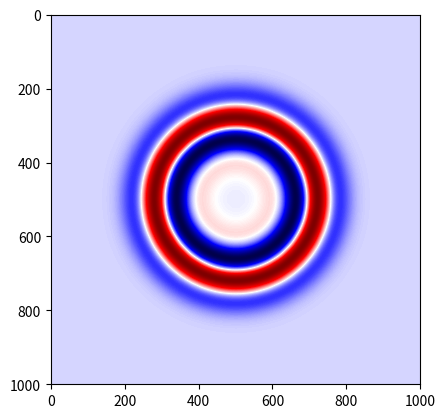

Here is the Python script that generated this plot:
#!/usr/bin/env python3
# -*- coding: utf-8 -*-
"""
Created on Wed Jul 13 14:02:25 2022

@author: cbarrios
"""

import numpy as np
import matplotlib
import matplotlib.pyplot as plt
import time

c0 = 2.5                                               # velocity (km/sec) (shear wave)
eps = 1                                              # stability limit
b = 1 / (0.31 * (1e3*c0)**0.25)
rho0 = 1/b                                             # density (kg/m**3)
# rho0 = 2500                                             
k0 = rho0*c0**2.                                       # Bulk modulus (K) 

# Initialization of setup
# --------------------------------------------------------------------------
nx  = 401
nz  = 401                                              # number of grid points 
Z0  = rho0*c0                                          # impedance
isx = round(nx/2)
isz = round(nz/2)                                      # source location
f0  = 0.015  
xmax  = 1000.
zmax  = 1000.                                          # in m 
tmax  = 150                                       # simulation time in s
dx = xmax / (nx - 1)                                   # calculate x-space increment (m)
dz = zmax / (nz - 1)                                   # calculate z-space increment (m)
x  = (np.arange(nx)*dx)                                # initialize space coordinates 
z  = (np.arange(nz)*dz)
dt = eps * np.maximum(dx, dz)/(np.sqrt(14)*np.max(c0))               # calculate time step from stability criterion(s)
nt = round(tmax/dt)                                   

# Source time function
# T0 = 1. / f0                                           # period
# a = 1. / T0                                            # half-width (so called sigma)
# t0 = T0 / dt
# tmp = np.zeros(nt)
# for it in range(nt):
#     t = (it - t0) * dt
#     tmp[it] = -2 * a * t * np.exp(-(a * t) ** 2)       # derivative of Gaussian (so called sigma)
# src = np.zeros(nt)                                     # source
# src[0:len(tmp)] = tmp
# lam = c0 * T0                                          # wavelength

t0 = 1 / f0
time_values = np.arange(nt)*dt
a = 1
r = (np.pi * f0 * (time_values - t0))
src = a * (1-2.*r**2)*np.exp(-r**2)

# Initialization of fields
v = np.zeros((nx, nz))                                       # velocity

u = np.zeros((nx, nz))                                       # velocity

s = np.zeros((nx, nz))                                       # stress

k = np.zeros((nx,nz))                                        # shear modulus
rho = k                                               
rho = rho + rho0
k = k + k0
inicio = time.time()
for it in range (nt):
    #----------------------------------Df2-----------------------------------
    # du = (-u[:-1, :-1] + u[1:, :-1] )/dx
    # dv = (-v[:-1, :-1] + v[:-1, 1:] )/dz
    # s[1:, 1:] = s[1:, 1:] - c0**2 * rho0 * dt * (du + dv)
    # dsx = (-s[:-1, 1:] + s[1:, 1:])/dx
    # dsy = (-s[1:, :-1] + s[1:, 1:] )/dz
    # u[:-1, :-1] = u[:-1, :-1] - dt/rho0 * dsx
    # v[:-1, :-1] = v[:-1, :-1] - dt/rho0 * dsy
    
    # s[isx, isz] = s[isx, isz] + dt * src[it]
    #------------------------------------------------------------------------
    
    #----------------------------------Df4-----------------------------------
    # du = (-0.04166667*u[:-3, :-3] + 1.125 * u[1:-2, :-3] - 1.125 * u[2:-1, :-3] + 0.04166667*u[3:, :-3])/dx
    # dv = (-0.04166667*v[:-3, :-3] + 1.125 * v[:-3, 1:-2] - 1.125 * v[:-3, 2:-1] + 0.04166667*v[:-3, 3:])/dz
    # s[3:, 3:] = s[3:, 3:] - c0**2 * rho0 * dt * (du + dv)
    # dsx = (-0.04166667*s[:-3, 3:] + 1.125 * s[1:-2, 3:] - 1.125 * s[2:-1, 3:] + 0.04166667*s[3:, 3:])/dx
    # dsy = (-0.04166667*s[3:, :-3] + 1.125 * s[3:, 1:-2] - 1.125 * s[3:, 2:-1] + 0.04166667*s[3:, 3:])/dz
    # u[:-3, :-3] = u[:-3, :-3] - dt/rho0 * dsx
    # v[:-3, :-3] = v[:-3, :-3] - dt/rho0 * dsy
    
    # s[isx, isz] = s[isx, isz] + dt * src[it]
    #------------------------------------------------------------------------
    
    #----------------------------------DF8-----------------------------------
    # du = (6.97544643e-04*u[:-7, :-7] - 9.57031250e-03 * u[1:-6, :-7] + 7.97526042e-02 * u[2:-5, :-7] \
    #       -1.19628906e+00*u[3:-4, :-7] + 1.19628906e+00*u[4:-3, :-7] -7.97526042e-02*u[5:-2, :-7]\
    #           + 9.57031250e-03*u[6:-1, :-7] -6.97544643e-04*u[7:, :-7])/dx
    # dv = (6.97544643e-04*v[:-7, :-7] - 9.57031250e-03 * v[:-7, 1:-6] + 7.97526042e-02 * v[:-7, 2:-5] \
    #       -1.19628906e+00*v[:-7, 3:-4] + 1.19628906e+00*v[:-7, 4:-3] -7.97526042e-02*v[:-7, 5:-2]\
    #           + 9.57031250e-03*v[:-7, 6:-1] -6.97544643e-04*v[:-7, 7:])/dz
    # s[7:, 7:] = s[7:, 7:] - c0**2 * rho0 * dt * (du + dv)
    # dsx = (6.97544643e-04*s[:-7, 7:] - 9.57031250e-03 * s[1:-6, 7:] + 7.97526042e-02 * s[2:-5, 7:] \
    #       -1.19628906e+00*s[3:-4, 7:] + 1.19628906e+00*s[4:-3, 7:] -7.97526042e-02*s[5:-2, 7:]\
    #           + 9.57031250e-03*s[6:-1, 7:] -6.97544643e-04*s[7:, 7:])/dx
    # dsy = (6.97544643e-04*s[7:, :-7] - 9.57031250e-03 * s[7:, 1:-6] + 7.97526042e-02 * s[7:, 2:-5] \
    #       -1.19628906e+00*s[7:, 3:-4] + 1.19628906e+00*s[7:, 4:-3] -7.97526042e-02*s[7:, 5:-2]\
    #           + 9.57031250e-03*s[7:, 6:-1] -6.97544643e-04*s[7:, 7:])/dz
    # u[:-7, :-7] = u[:-7, :-7] - dt/rho0 * dsx
    # v[:-7, :-7] = v[:-7, :-7] - dt/rho0 * dsy
    
    # s[isx, isz] = s[isx, isz] + dt * src[it]
    #-------------------------------------------------------------------------
    
    #----------------------------------DF12-----------------------------------
    # du = (2.18478116e-05 * u[:-11, :-11] - 3.59005398e-04*u[1:-10, :-11] + 2.96728952e-03*u[2:-9, :-11] \
    #       -1.74476624e-02 * u[3:-8, :-11] + 9.69314575e-02 * u[4:-7, :-11] - 1.22133636e+00 * u[5:-6, :-11] \
    #        + 1.22133636e+00 * u[6:-5, :-11] -9.69314575e-02 * u[7:-4, :-11] + 1.74476624e-02 * u[8:-3, :-11] \
    #         -2.96728952e-03 * u[9:-2, :-11] + 3.59005398e-04 * u[10:-1, :-11] -2.18478116e-05 * s[11:, :-11])/dx
    # dv = (2.18478116e-05 * v[:-11, :-11] - 3.59005398e-04*v[:-11,1:-10] + 2.96728952e-03*v[:-11,2:-9] \
    #       -1.74476624e-02 * v[:-11,3:-8] + 9.69314575e-02 * v[:-11,4:-7] - 1.22133636e+00 * v[:-11,5:-6] \
    #        + 1.22133636e+00 * v[:-11,6:-5] -9.69314575e-02 * v[:-11,7:-4] + 1.74476624e-02 * v[:-11,8:-3] \
    #         -2.96728952e-03 * v[:-11,9:-2] + 3.59005398e-04 * v[:-11,10:-1] -2.18478116e-05 * v[:-11,11:])/dz
    # s[11:, 11:] = s[11:, 11:] - c0**2 * rho0 * dt * (du + dv)
    # dsx = (2.18478116e-05 * s[:-11, 11:] - 3.59005398e-04*s[1:-10, 11:] + 2.96728952e-03*s[2:-9, 11:] \
    #       -1.74476624e-02 * s[3:-8, 11:] + 9.69314575e-02 * s[4:-7, 11:] - 1.22133636e+00 * s[5:-6, 11:] \
    #        + 1.22133636e+00 * s[6:-5, 11:] -9.69314575e-02 * s[7:-4, 11:] + 1.74476624e-02 * s[8:-3, 11:] \
    #         -2.96728952e-03 * s[9:-2, 11:] + 3.59005398e-04 * s[10:-1, 11:] -2.18478116e-05 * s[11:, 11:])/dx
    # dsy = (2.18478116e-05 * s[11:, :-11] - 3.59005398e-04*s[11:,1:-10] + 2.96728952e-03*s[11:,2:-9] \
    #       -1.74476624e-02 * s[11:,3:-8] + 9.69314575e-02 * s[11:,4:-7] - 1.22133636e+00 * s[11:,5:-6] \
    #        + 1.22133636e+00 * s[11:,6:-5] -9.69314575e-02 * s[11:,7:-4] + 1.74476624e-02 * s[11:,8:-3] \
    #         -2.96728952e-03 * s[11:,9:-2] + 3.59005398e-04 * s[11:,10:-1] -2.18478116e-05 * s[11:,11:])/dz
    # u[:-11, :-11] = u[:-11, :-11] - dt/rho0 * dsx
    # v[:-11, :-11] = v[:-11, :-11] - dt/rho0 * dsy
    
    # s[isx, isz] = s[isx, isz] + dt * src[it]
    #-------------------------------------------------------------------------
    
    
    #----------------------------------DF14-----------------------------------
    du = (-4.23651475e-06 * u[:-13, :-13] + 7.69225034e-05 * u[1:-12, :-13] - 6.89453549e-04 * u[2:-11, :-13] \
         +4.17893273e-03 * u[3:-10, :-13] - 2.04767704e-02 * u[4:-9, :-13] + 1.02383852e-01 * u[5:-8, :-13] \
         -1.22860622e+00 * u[6:-7, :-13] + 1.22860622e+00 * u[7:-6, :-13] - 1.02383852e-01 * u[8:-5, :-13] \
         +2.04767704e-02 * u[9:-4, :-13] -4.17893273e-03 * u[10:-3, :-13] + 6.89453549e-04 * u[11:-2, :-13] \
                            -7.69225034e-05 * u[12:-1, :-13] + 4.23651475e-06 * u[13:, :-13])/dx
    dv = (-4.23651475e-06 * v[:-13, :-13] + 7.69225034e-05 * v[:-13, 1:-12] - 6.89453549e-04 * v[:-13, 2:-11] \
         +4.17893273e-03 * v[:-13, 3:-10] - 2.04767704e-02 * v[:-13, 4:-9] + 1.02383852e-01 * v[:-13, 5:-8] \
         -1.22860622e+00 * v[:-13, 6:-7] + 1.22860622e+00 * v[:-13, 7:-6] - 1.02383852e-01 * v[:-13, 8:-5] \
         +2.04767704e-02 * v[:-13, 9:-4] -4.17893273e-03 * v[:-13, 10:-3] + 6.89453549e-04 * v[:-13, 11:-2] \
         -7.69225034e-05 * v[:-13, 12:-1] + 4.23651475e-06 * v[:-13, 13:])/dz
    s[13:, 13:] = s[13:, 13:] - k[13:, 13:] * dt * (du + dv)
    dsx = (-4.23651475e-06 * s[:-13, 13:] + 7.69225034e-05 * s[1:-12, 13:] - 6.89453549e-04 * s[2:-11, 13:] \
         +4.17893273e-03 * s[3:-10, 13:] - 2.04767704e-02 * s[4:-9, 13:] + 1.02383852e-01 * s[5:-8, 13:] \
         -1.22860622e+00 * s[6:-7, 13:] + 1.22860622e+00 * s[7:-6, 13:] - 1.02383852e-01 * s[8:-5, 13:] \
         +2.04767704e-02 * s[9:-4, 13:] -4.17893273e-03 * s[10:-3, 13:] + 6.89453549e-04 * s[11:-2, 13:] \
                            -7.69225034e-05 * s[12:-1, 13:] + 4.23651475e-06 * s[13:, 13:])/dx
    dsy = (-4.23651475e-06 * s[13:, :-13] + 7.69225034e-05 * s[13:, 1:-12] - 6.89453549e-04 *s[13:, 2:-11] \
         +4.17893273e-03 * s[13:, 3:-10] - 2.04767704e-02 * s[13:, 4:-9] + 1.02383852e-01 * s[13:, 5:-8] \
         -1.22860622e+00 * s[13:, 6:-7] + 1.22860622e+00 * s[13:, 7:-6] - 1.02383852e-01 * s[13:, 8:-5] \
         +2.04767704e-02 * s[13:, 9:-4] -4.17893273e-03 * s[13:, 10:-3] + 6.89453549e-04 * s[13:, 11:-2] \
         -7.69225034e-05 * s[13:, 12:-1] + 4.23651475e-06 * s[13:, 13:])/dz
    u[:-13, :-13] = u[:-13, :-13] - dt/rho[:-13, :-13] * dsx
    v[:-13, :-13] = v[:-13, :-13] - dt/rho[:-13, :-13] * dsy
    
    s[isx, isz] = s[isx, isz] + dt * src[it]
    #-------------------------------------------------------------------------

fin = time.time()
print(fin - inicio)
plt.imshow(s.T, cmap = 'seismic', extent = [0, xmax, zmax, 0])